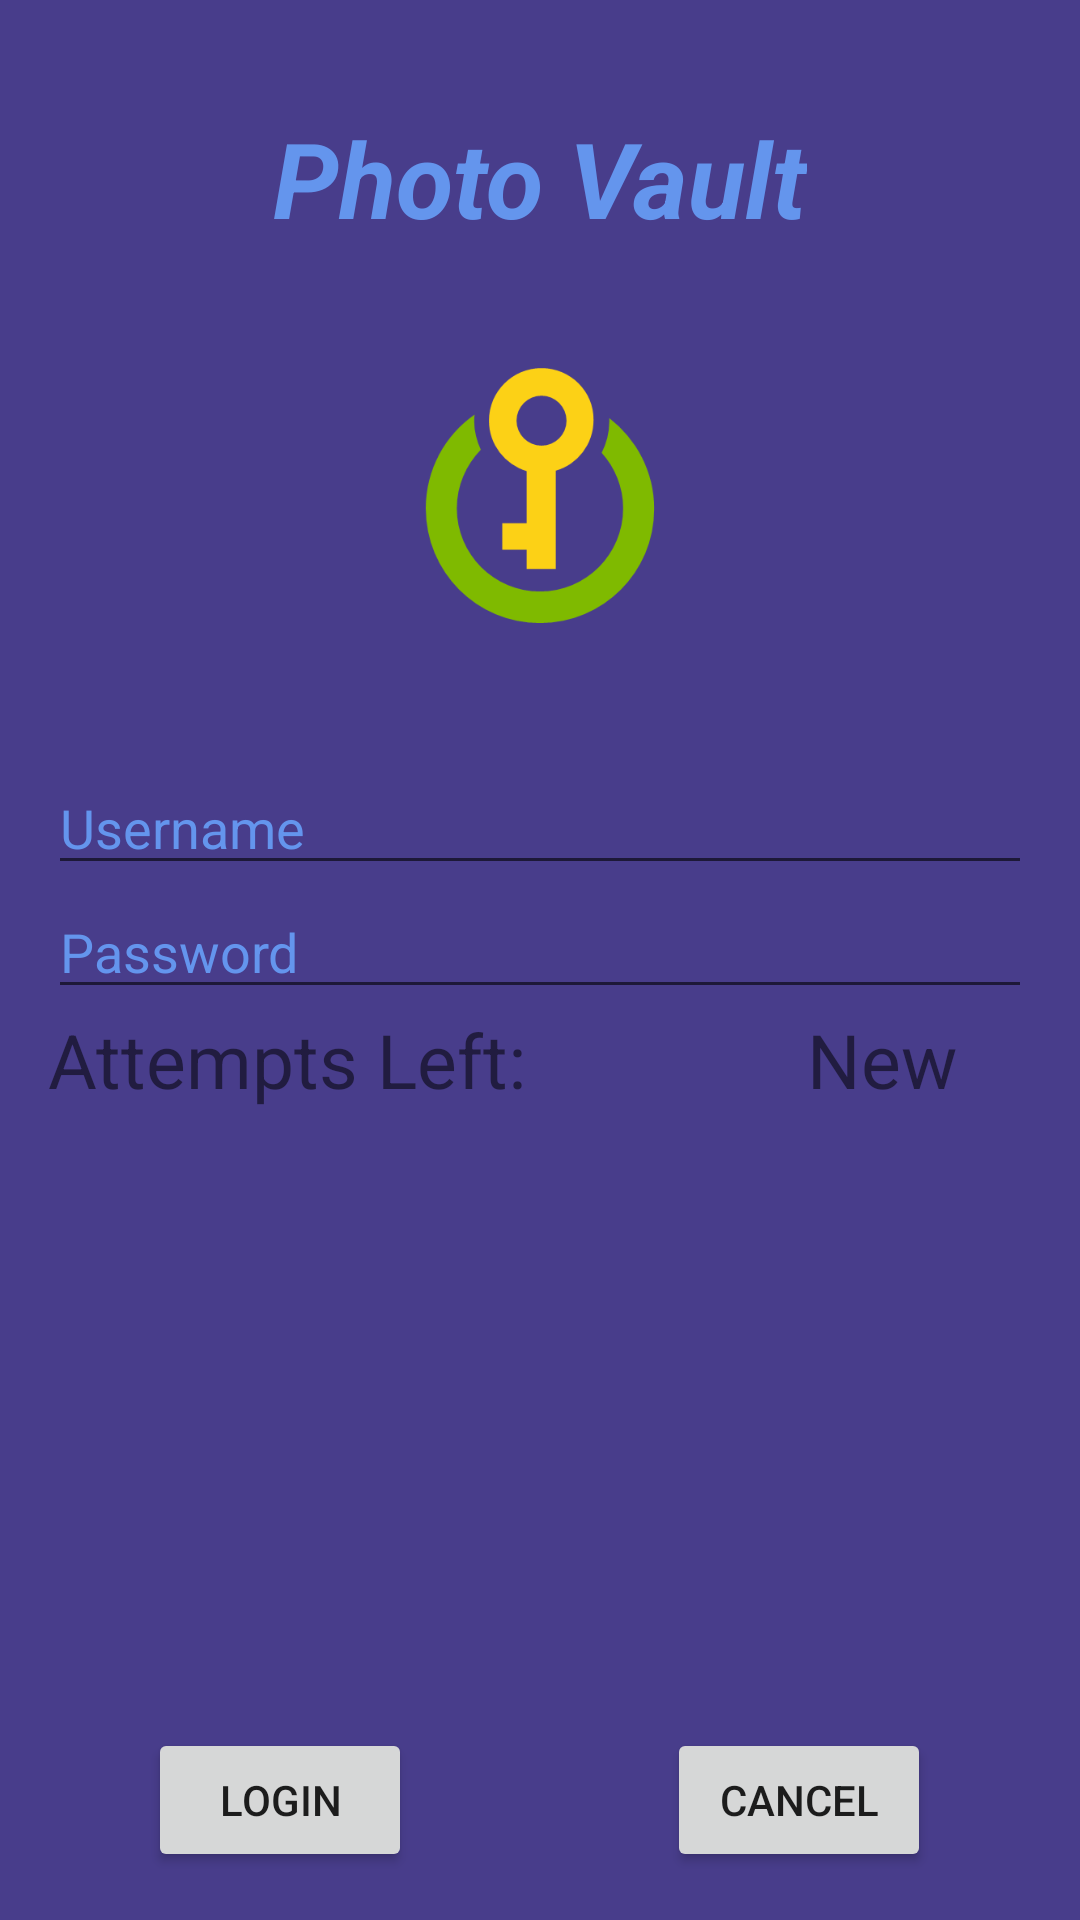

Layout XML and referenced resources for this Android screen:
<!-- AndroidManifest.xml: fallback theme Theme.MaterialComponents.DayNight.NoActionBar -->
<!-- res/layout/activity_main.xml -->
<?xml version="1.0" encoding="utf-8"?>
<RelativeLayout xmlns:android = "http://schemas.android.com/apk/res/android"
    xmlns:tools = "http://schemas.android.com/tools" android:layout_width="match_parent"
    android:layout_height = "match_parent" android:paddingLeft= "@dimen/activity_horizontal_margin"
    android:paddingRight = "@dimen/activity_horizontal_margin"
    android:paddingTop = "@dimen/activity_vertical_margin"
    android:background="#483D8B"
    android:paddingBottom = "@dimen/activity_vertical_margin" tools:context = ".MainActivity">

    <TextView android:text = "Photo Vault" android:layout_width="wrap_content"
        android:layout_height = "wrap_content"
        android:textColor="#6495ED"
        android:textStyle="bold|italic"
        android:paddingTop="20dp"
        android:id = "@+id/textview"
        android:textSize = "35dp"
        android:layout_alignParentTop = "true"
        android:layout_centerHorizontal = "true" />

    <EditText
        android:layout_width = "wrap_content"
        android:layout_height = "wrap_content"
        android:id = "@+id/editText"
        android:hint = "Username"
        android:focusable = "true"
        android:textColorHighlight = "#ff7eff15"
        android:textColorHint = "#6495ED"

        android:layout_marginTop = "46dp"
        android:layout_below = "@+id/imageView"
        android:layout_alignParentLeft = "true"
        android:layout_alignParentStart = "true"
        android:layout_alignParentRight = "true"
        android:layout_alignParentEnd = "true" />

    <ImageView
        android:layout_width="85dp"
        android:layout_height="85dp"
        android:layout_marginTop="40dp"
        android:id="@+id/imageView"
        android:src="@drawable/downld"
        android:layout_below="@+id/textview"
        android:layout_centerHorizontal="true" />

    <EditText
        android:layout_width="wrap_content"
        android:layout_height="wrap_content"
        android:inputType="textPassword"
        android:ems="10"
        android:id="@+id/editText2"
        android:layout_below="@+id/editText"
        android:layout_alignParentLeft="true"
        android:layout_alignParentStart="true"
        android:layout_alignRight="@+id/editText"
        android:layout_alignEnd="@+id/editText"
        android:textColorHint="#6495ED"
        android:hint="Password" />

    <TextView
        android:layout_width="wrap_content"
        android:layout_height="wrap_content"
        android:text="Attempts Left:"
        android:id="@+id/textView2"
        android:layout_below="@+id/editText2"
        android:layout_alignParentLeft="true"
        android:layout_alignParentStart="true"
        android:textSize="25dp" />

    <TextView
        android:layout_width="wrap_content"
        android:layout_height="wrap_content"
        android:text="New Text"
        android:id="@+id/textView3"
        android:layout_alignTop="@+id/textView2"
        android:layout_alignParentRight="true"
        android:layout_alignParentEnd="true"
        android:layout_alignBottom="@+id/textView2"
        android:layout_toEndOf="@+id/textview"
        android:textSize="25dp"
        android:layout_toRightOf="@+id/textview" />

    <Button
        android:layout_width="wrap_content"
        android:layout_height="wrap_content"
        android:text="login"
        android:id="@+id/button"
        android:layout_alignParentBottom="true"
        android:layout_toLeftOf="@+id/imageView"
        android:layout_toStartOf="@+id/imageView" />


    <Button
        android:layout_width="wrap_content"
        android:layout_height="wrap_content"
        android:text="Cancel"
        android:id="@+id/button2"
        android:layout_alignParentBottom="true"
        android:layout_toRightOf="@+id/imageView"
        android:layout_toEndOf="@+id/imageView" />

</RelativeLayout>
<!-- resources referenced by this layout -->
<resources>
  <dimen name="activity_horizontal_margin">16dp</dimen>
  <dimen name="activity_vertical_margin">16dp</dimen>
  <!-- drawable downld: png bitmap (drawable, 11200 bytes) -->
</resources>
